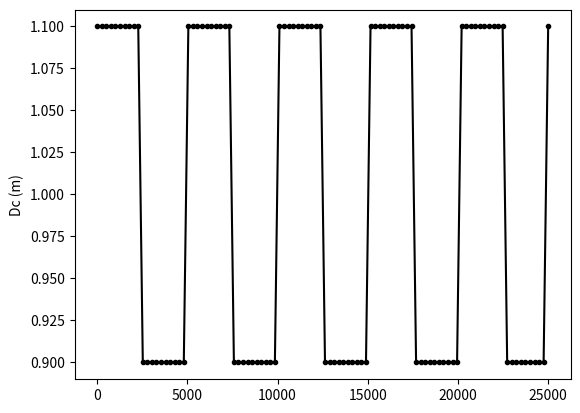

Reproduce this figure in Python.
# Figure 1 stuff.

import numpy as np
import matplotlib.pyplot as plt
from scipy.signal import square

N = 100
A = 0.1
w = 5
x = np.linspace(0,25e3, num=N)

y = A*square(w*x*2*np.pi/25e3) + 1


fig = plt.figure()
ax = fig.add_subplot(111)

ax.plot(x,y, "k.-")
ax.set_ylabel("Dc (m)")
plt.savefig("fig1.pdf")
plt.show()

np.savetxt("dc_values.txt",  np.array([x,y]).transpose(), fmt="%.2f")
